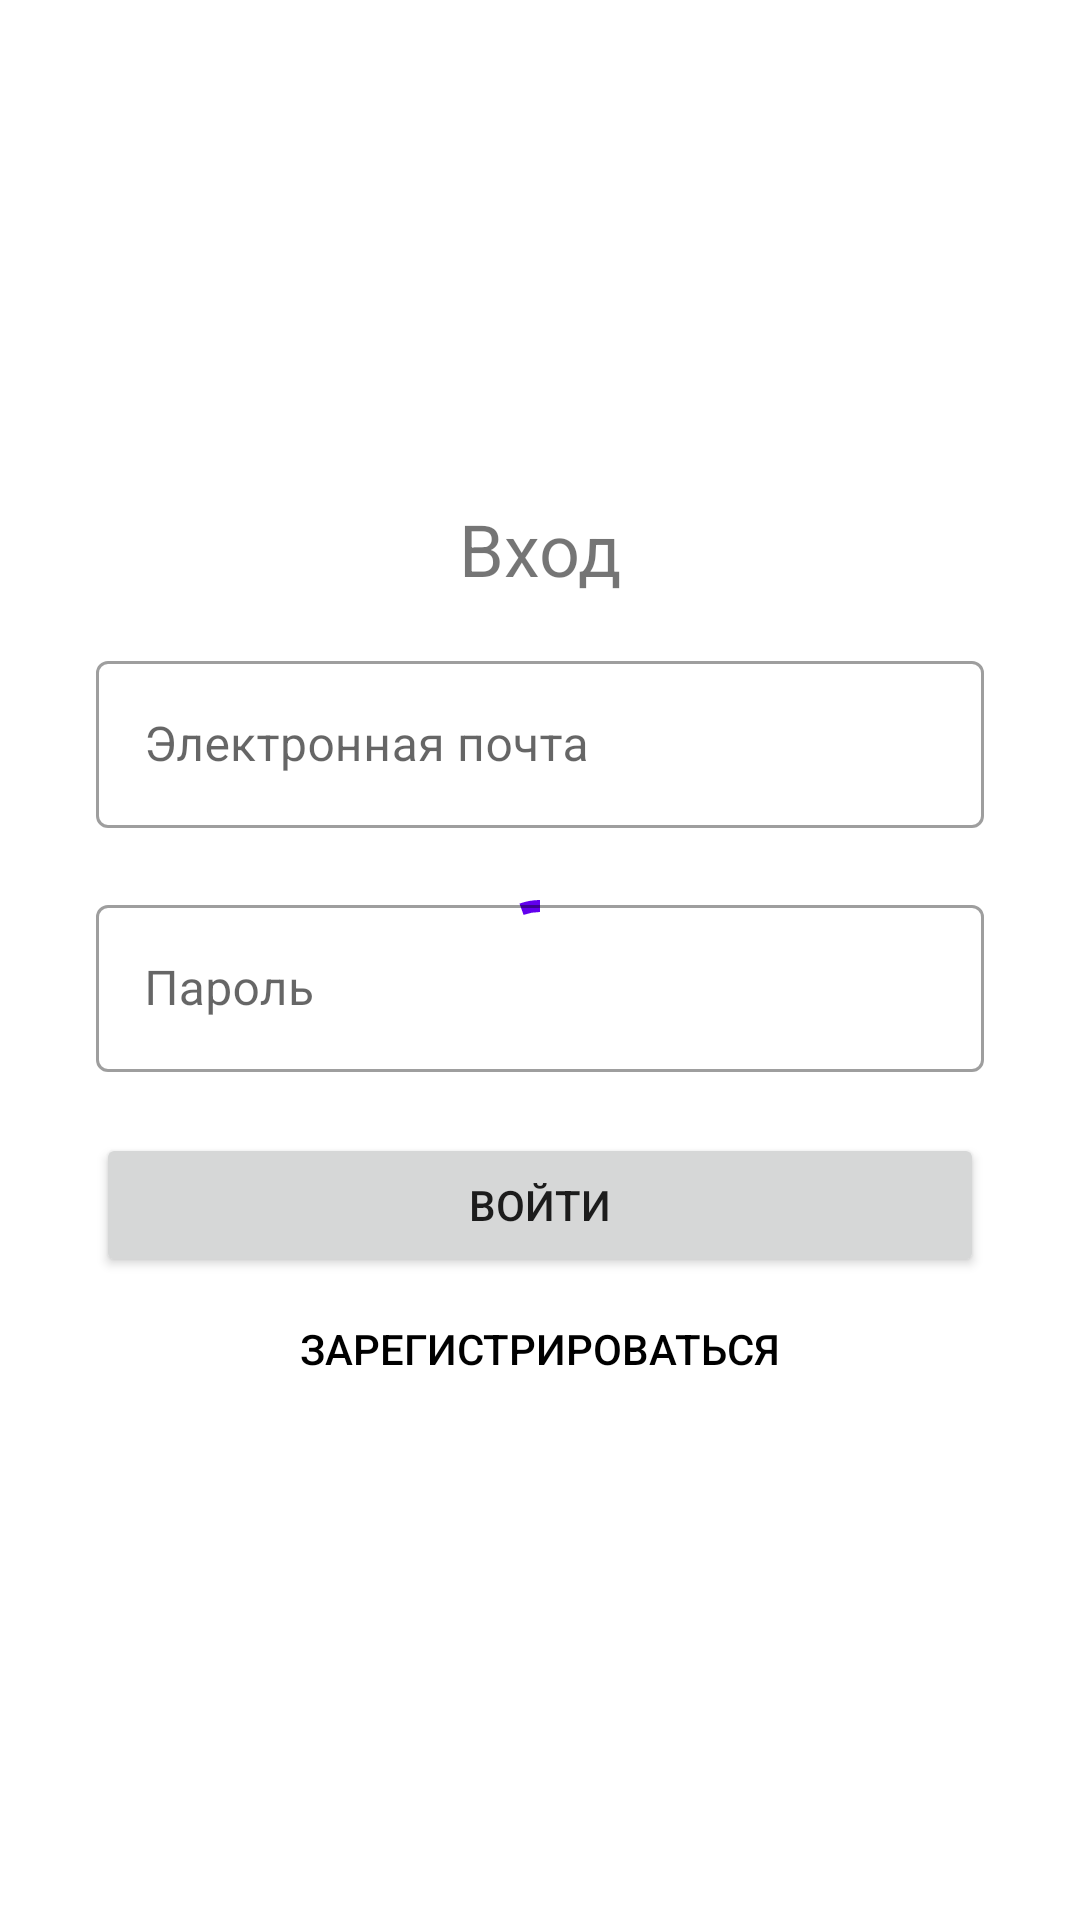

Reconstruct the res/layout file that produces this screen, plus the resources it refers to.
<!-- AndroidManifest.xml: application theme Theme.AutoRed -->
<!-- res/layout/fragment_login.xml -->
<?xml version="1.0" encoding="utf-8"?>
<androidx.constraintlayout.widget.ConstraintLayout xmlns:android="http://schemas.android.com/apk/res/android"
    xmlns:tools="http://schemas.android.com/tools"
    android:layout_width="match_parent"
    android:layout_height="match_parent"
    xmlns:app="http://schemas.android.com/apk/res-auto"
    android:padding="24dp"
    android:id="@+id/fragment_login">

    <com.google.android.material.progressindicator.CircularProgressIndicator
        android:id="@+id/progress_circular"
        android:layout_width="wrap_content"
        android:layout_height="wrap_content"
        android:indeterminate="true"
        app:layout_constraintTop_toTopOf="parent"
        app:layout_constraintBottom_toBottomOf="parent"
        app:layout_constraintLeft_toLeftOf="parent"
        app:layout_constraintRight_toRightOf="parent"/>

    <LinearLayout
        android:id="@+id/layout_login"
        android:layout_width="match_parent"
        android:layout_height="wrap_content"
        android:orientation="vertical"
        android:padding="8dp"
        app:layout_constraintTop_toTopOf="parent"
        app:layout_constraintBottom_toBottomOf="parent"
        app:layout_constraintLeft_toLeftOf="parent"
        app:layout_constraintRight_toRightOf="parent">

        <TextView
            android:id="@+id/text_header"
            android:layout_width="wrap_content"
            android:layout_height="wrap_content"
            android:paddingBottom="16dp"
            android:layout_gravity="center"
            android:textSize="24sp"
            android:text="@string/welcome_text" />

        <com.google.android.material.textfield.TextInputLayout
            android:id="@+id/container_email"
            style="@style/Widget.MaterialComponents.TextInputLayout.OutlinedBox"
            android:layout_width="match_parent"
            android:layout_height="wrap_content"
            app:errorEnabled="true" >

            <com.google.android.material.textfield.TextInputEditText
                android:id="@+id/edit_text_email"
                android:layout_width="match_parent"
                android:layout_height="wrap_content"
                android:hint="@string/email"
                android:inputType="textEmailAddress"
                tools:ignore="TouchTargetSizeCheck" />
        </com.google.android.material.textfield.TextInputLayout>

        <com.google.android.material.textfield.TextInputLayout
            android:id="@+id/container_password"
            style="@style/Widget.MaterialComponents.TextInputLayout.OutlinedBox"
            android:layout_width="match_parent"
            android:layout_height="wrap_content"
            app:errorEnabled="true" >

            <com.google.android.material.textfield.TextInputEditText
                android:id="@+id/edit_text_password"
                android:layout_width="match_parent"
                android:layout_height="wrap_content"
                android:inputType="textPassword"
                android:hint="@string/password" />
        </com.google.android.material.textfield.TextInputLayout>

        <Button
            android:id="@+id/button_login"
            android:layout_width="match_parent"
            android:layout_height="wrap_content"
            android:text="@string/login" />

        <Button
            android:id="@+id/button_register"
            android:layout_width="match_parent"
            android:layout_height="wrap_content"
            style="@style/Widget.AppCompat.Button.Borderless"
            android:textColor="@color/black"
            android:text="@string/register"/>
    </LinearLayout>

</androidx.constraintlayout.widget.ConstraintLayout>
<!-- resources referenced by this layout -->
<resources>
  <color name="black">#FF000000</color>
  <string name="email">Электронная почта</string>
  <string name="login">Войти</string>
  <string name="password">Пароль</string>
  <string name="register">Зарегистрироваться</string>
  <string name="welcome_text">Вход</string>
  <style name="Theme.AutoRed" parent="Theme.MaterialComponents.DayNight.DarkActionBar">
          
          <item name="colorPrimary">@color/purple_500</item>
          <item name="colorPrimaryVariant">@color/purple_700</item>
          <item name="colorOnPrimary">@color/white</item>
          
          <item name="colorSecondary">@color/teal_200</item>
          <item name="colorSecondaryVariant">@color/teal_700</item>
          <item name="colorOnSecondary">@color/black</item>
          
          <item name="android:statusBarColor">?attr/colorPrimaryVariant</item>
          
      </style>
  <color name="purple_500">#FF6200EE</color>
  <color name="purple_700">#FF3700B3</color>
  <color name="white">#FFFFFFFF</color>
  <color name="teal_200">#FF03DAC5</color>
  <color name="teal_700">#FF018786</color>
</resources>
